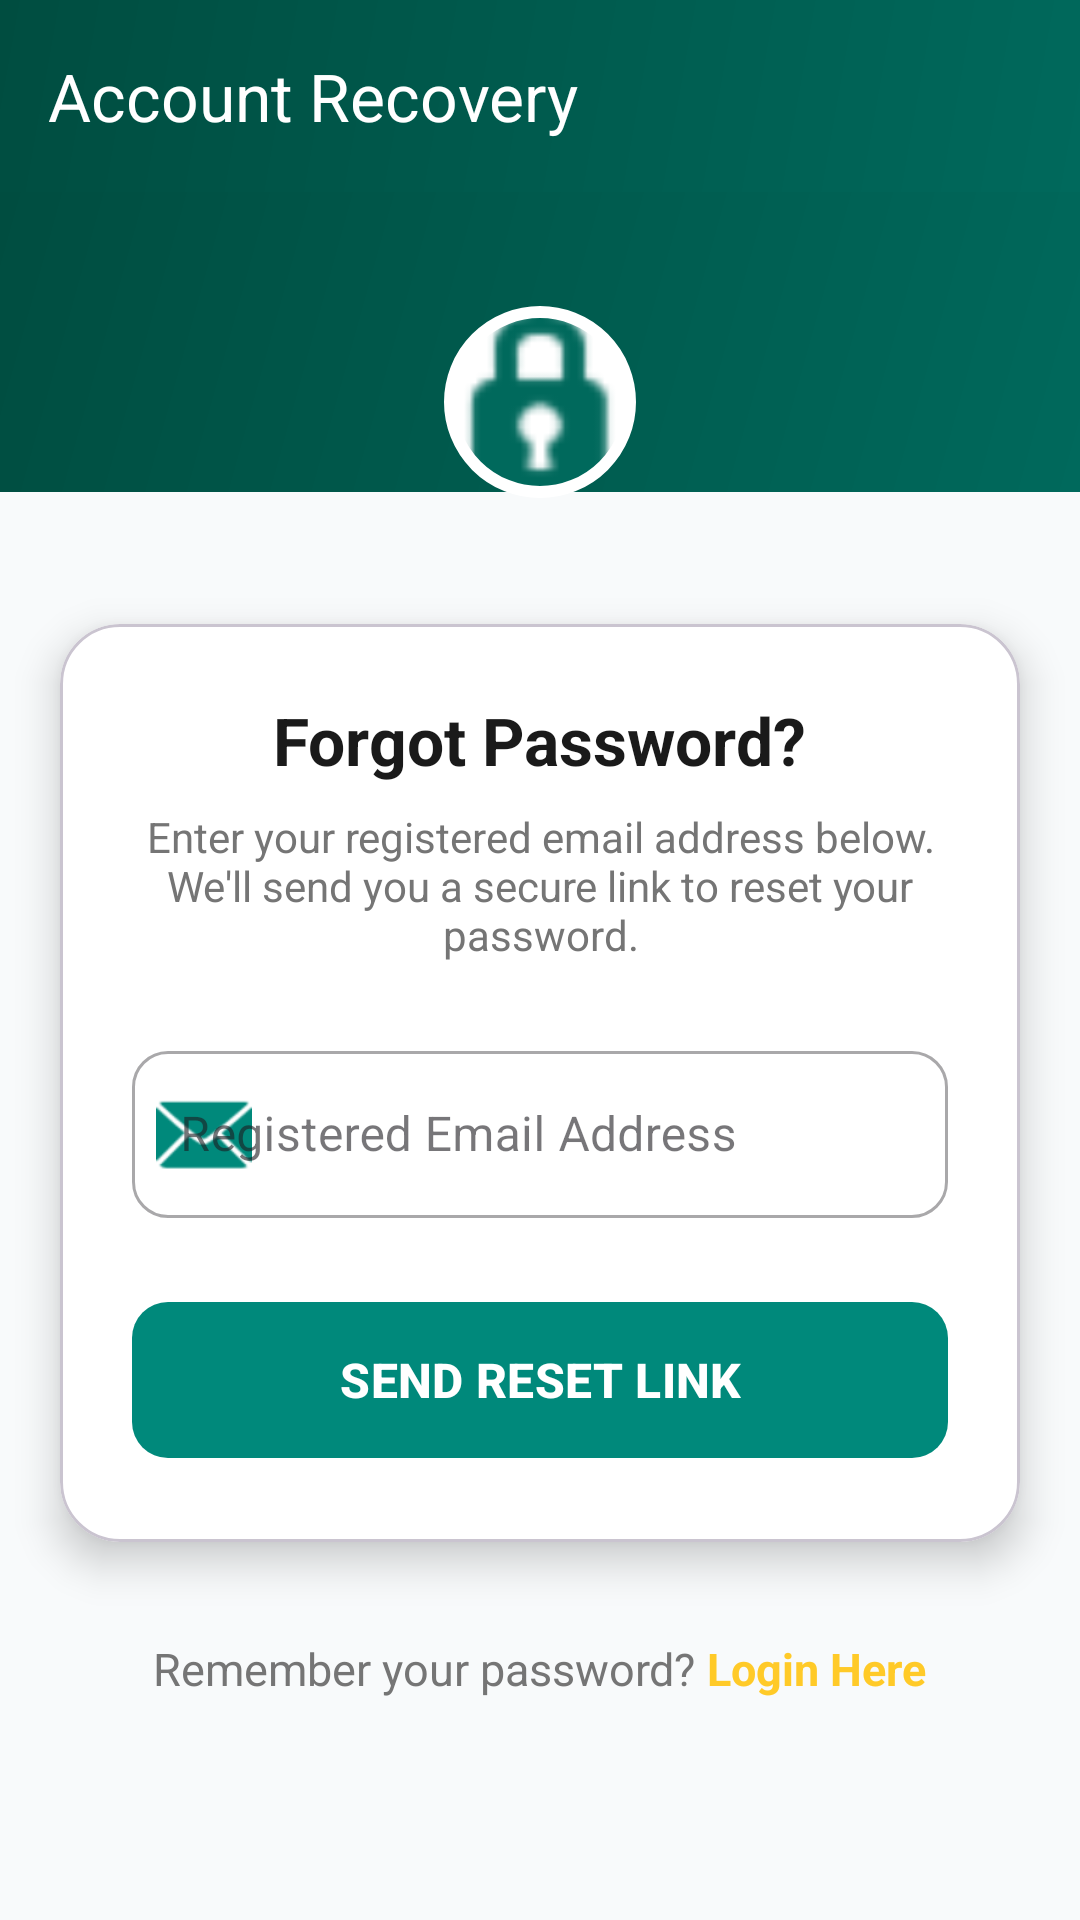

Reconstruct the res/layout file that produces this screen, plus the resources it refers to.
<!-- AndroidManifest.xml: application theme Theme.NGODigitalLoan -->
<!-- res/layout/activity_forgot_password.xml -->
<?xml version="1.0" encoding="utf-8"?>
<androidx.coordinatorlayout.widget.CoordinatorLayout
    xmlns:android="http://schemas.android.com/apk/res/android"
    xmlns:app="http://schemas.android.com/apk/res-auto"
    android:layout_width="match_parent"
    android:layout_height="match_parent"
    android:background="@color/bg_main">

    <com.google.android.material.appbar.AppBarLayout
        android:layout_width="match_parent"
        android:layout_height="wrap_content"
        android:background="@drawable/bg_premium_gradient"
        app:elevation="0dp">

        <androidx.appcompat.widget.Toolbar
            android:id="@+id/resetToolbar"
            android:layout_width="match_parent"
            android:layout_height="?attr/actionBarSize"
            app:title="Account Recovery"
            app:titleTextColor="@color/white" />
    </com.google.android.material.appbar.AppBarLayout>

    <androidx.core.widget.NestedScrollView
        android:layout_width="match_parent"
        android:layout_height="match_parent"
        app:layout_behavior="@string/appbar_scrolling_view_behavior">

        <LinearLayout
            android:layout_width="match_parent"
            android:layout_height="wrap_content"
            android:orientation="vertical"
            android:paddingBottom="40dp">

            <FrameLayout
                android:layout_width="match_parent"
                android:layout_height="wrap_content">

                <View
                    android:layout_width="match_parent"
                    android:layout_height="100dp"
                    android:background="@drawable/bg_premium_gradient" />

                <LinearLayout
                    android:layout_width="match_parent"
                    android:layout_height="wrap_content"
                    android:orientation="vertical"
                    android:gravity="center"
                    android:layout_marginTop="20dp">

                    <com.google.android.material.imageview.ShapeableImageView
                        android:layout_width="100dp"
                        android:layout_height="100dp"
                        android:padding="20dp"
                        android:background="@color/white"
                        android:src="@android:drawable/ic_secure"
                        app:tint="@color/ngo_primary_dark"
                        app:shapeAppearanceOverlay="@style/ShapeAppearance.Material3.Corner.Full"
                        app:strokeColor="@color/white"
                        app:strokeWidth="4dp" />
                </LinearLayout>
            </FrameLayout>

            <com.google.android.material.card.MaterialCardView
                android:layout_width="match_parent"
                android:layout_height="wrap_content"
                android:layout_marginHorizontal="20dp"
                android:layout_marginTop="24dp"
                app:cardBackgroundColor="@color/card_bg"
                app:cardCornerRadius="20dp"
                app:cardElevation="8dp">

                <LinearLayout
                    android:layout_width="match_parent"
                    android:layout_height="wrap_content"
                    android:orientation="vertical"
                    android:padding="24dp"
                    android:gravity="center_horizontal">

                    <TextView
                        android:layout_width="wrap_content"
                        android:layout_height="wrap_content"
                        android:text="Forgot Password?"
                        android:textColor="@color/text_dark"
                        android:textSize="22sp"
                        android:textStyle="bold"
                        android:layout_marginBottom="8dp"/>

                    <TextView
                        android:layout_width="match_parent"
                        android:layout_height="wrap_content"
                        android:text="Enter your registered email address below. We'll send you a secure link to reset your password."
                        android:textColor="@color/text_muted"
                        android:textSize="14sp"
                        android:textAlignment="center"
                        android:layout_marginBottom="24dp"/>

                    <com.google.android.material.textfield.TextInputLayout
                        style="@style/Widget.MaterialComponents.TextInputLayout.OutlinedBox"
                        android:layout_width="match_parent"
                        android:layout_height="wrap_content"
                        android:hint="Registered Email Address"
                        app:startIconDrawable="@android:drawable/ic_dialog_email"
                        app:startIconTint="@color/ngo_primary"
                        app:boxCornerRadiusTopStart="12dp"
                        app:boxCornerRadiusTopEnd="12dp"
                        app:boxCornerRadiusBottomStart="12dp"
                        app:boxCornerRadiusBottomEnd="12dp"
                        android:layout_marginBottom="24dp">

                        <com.google.android.material.textfield.TextInputEditText
                            android:id="@+id/resetEmailInput"
                            android:layout_width="match_parent"
                            android:layout_height="wrap_content"
                            android:inputType="textEmailAddress" />
                    </com.google.android.material.textfield.TextInputLayout>

                    <com.google.android.material.button.MaterialButton
                        android:id="@+id/btnSendResetLink"
                        android:layout_width="match_parent"
                        android:layout_height="60dp"
                        android:text="SEND RESET LINK"
                        android:textSize="16sp"
                        android:textStyle="bold"
                        app:cornerRadius="12dp"
                        app:backgroundTint="@color/ngo_primary"/>

                </LinearLayout>
            </com.google.android.material.card.MaterialCardView>

            <LinearLayout
                android:layout_width="match_parent"
                android:layout_height="wrap_content"
                android:orientation="horizontal"
                android:gravity="center"
                android:layout_marginTop="32dp">

                <TextView
                    android:layout_width="wrap_content"
                    android:layout_height="wrap_content"
                    android:text="Remember your password? "
                    android:textColor="@color/text_muted"
                    android:textSize="15sp"/>

                <TextView
                    android:id="@+id/tvBackToLogin"
                    android:layout_width="wrap_content"
                    android:layout_height="wrap_content"
                    android:text="Login Here"
                    android:textColor="@color/ngo_accent"
                    android:textStyle="bold"
                    android:textSize="15sp"
                    android:background="?attr/selectableItemBackgroundBorderless"/>
            </LinearLayout>

        </LinearLayout>
    </androidx.core.widget.NestedScrollView>
</androidx.coordinatorlayout.widget.CoordinatorLayout>
<!-- resources referenced by this layout -->
<resources>
  <color name="bg_main">#F8FAFB</color>
  <color name="card_bg">#FFFFFF</color>
  <color name="ngo_accent">#FFCA28</color>
  <color name="ngo_primary">#00897B</color>
  <color name="ngo_primary_dark">#00695C</color>
  <color name="text_dark">#1A1A1A</color>
  <color name="text_muted">#757575</color>
  <color name="white">#FFFFFFFF</color>
  <!-- drawable bg_premium_gradient (drawable) -->
  <?xml version="1.0" encoding="utf-8"?>
  <shape xmlns:android="http://schemas.android.com/apk/res/android"
      android:shape="rectangle">
      <gradient
          android:startColor="#00695C"
          android:endColor="#004D40"
          android:angle="135"
          android:type="linear" />
  </shape>
  <style name="Theme.NGODigitalLoan" parent="Base.Theme.NGODigitalLoan" />
  <style name="Base.Theme.NGODigitalLoan" parent="Theme.Material3.DayNight.NoActionBar">
          
          
      </style>
</resources>
